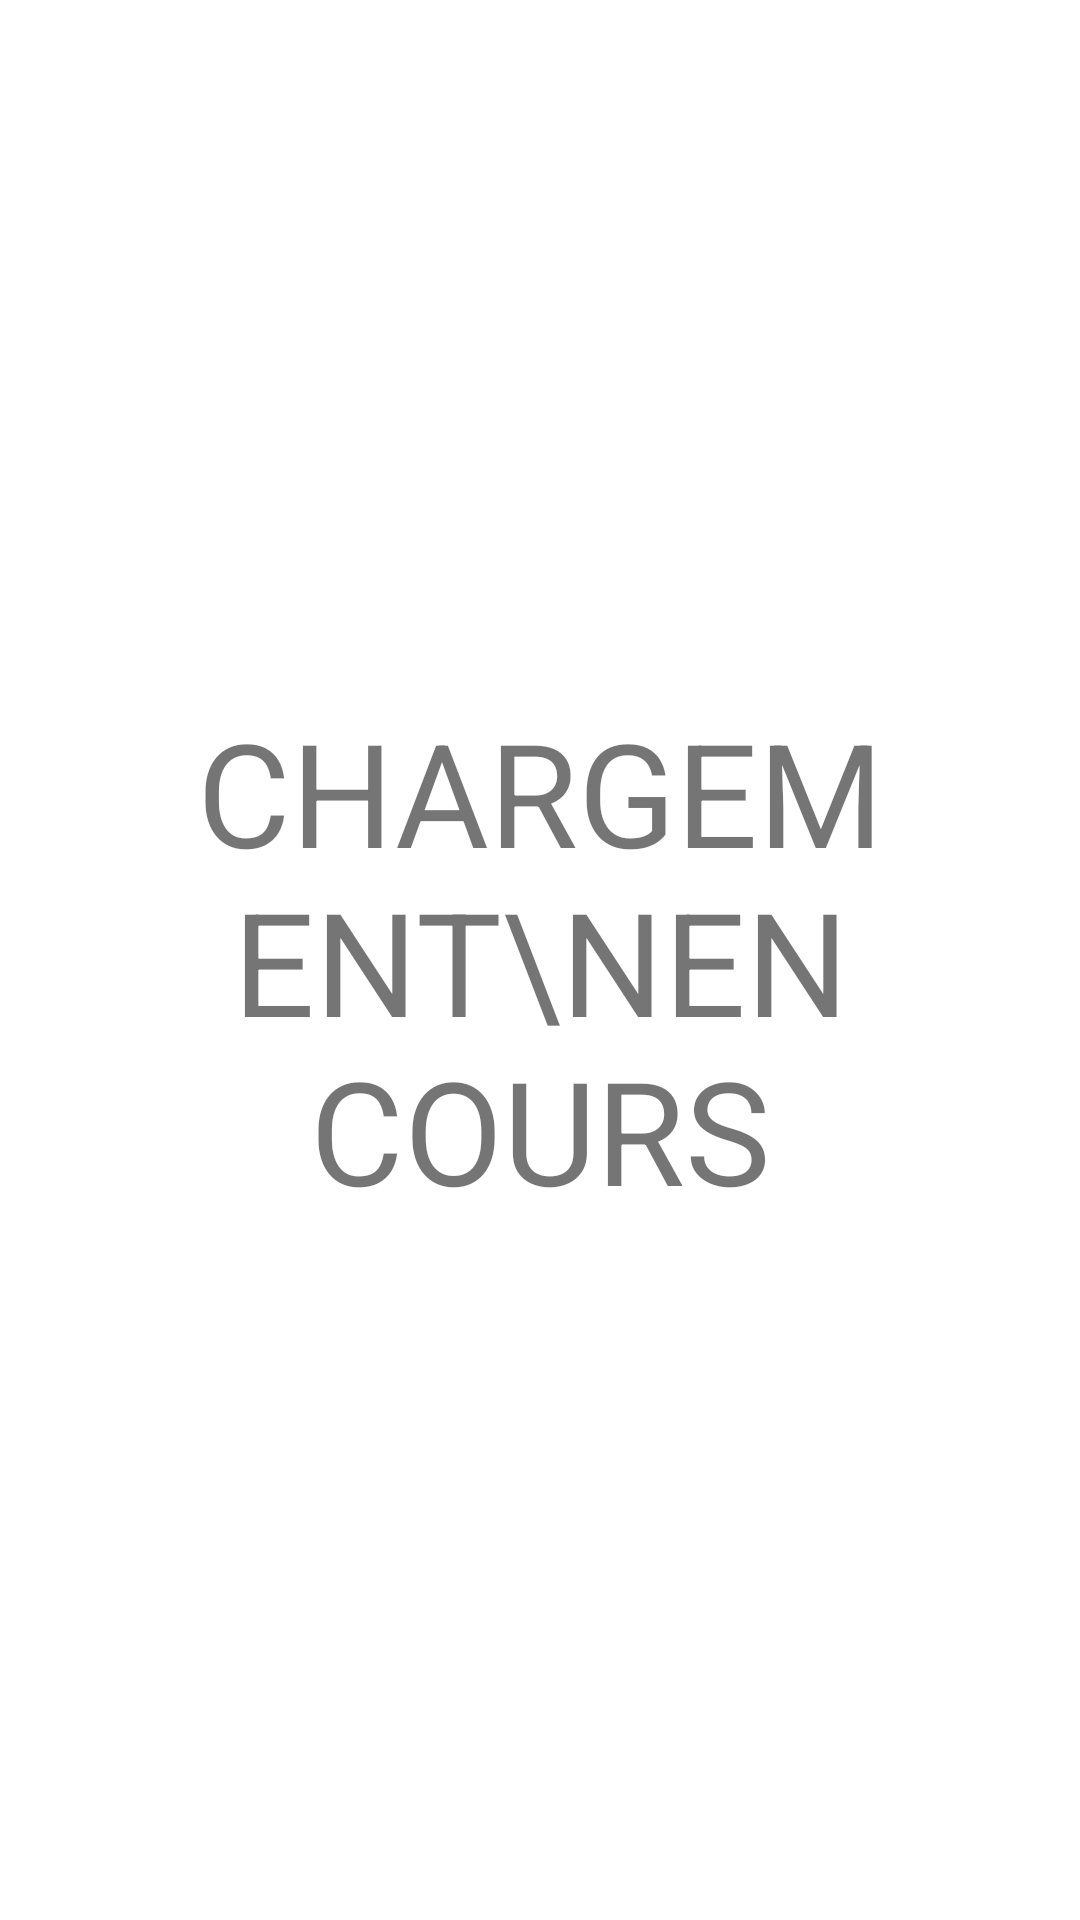

Here is an Android app screen rendered from its layout file. Give the layout XML and the strings, colors and styles it references.
<!-- AndroidManifest.xml: application theme Theme.AndroidAssistant -->
<!-- res/layout/activity_splash.xml -->
<?xml version="1.0" encoding="utf-8"?>
<androidx.constraintlayout.widget.ConstraintLayout xmlns:android="http://schemas.android.com/apk/res/android"
    xmlns:app="http://schemas.android.com/apk/res-auto"
    xmlns:tools="http://schemas.android.com/tools"
    android:id="@+id/main"
    android:layout_width="match_parent"
    android:layout_height="match_parent"
    tools:context=".SplashActivity">

    <androidx.constraintlayout.widget.ConstraintLayout
        android:layout_width="match_parent"
        android:layout_height="match_parent"
        app:layout_constraintBottom_toBottomOf="parent"
        app:layout_constraintEnd_toEndOf="parent"
        app:layout_constraintStart_toStartOf="parent"
        app:layout_constraintTop_toTopOf="parent">

        <TextView
            android:id="@+id/loadingScreenText"
            android:layout_width="wrap_content"
            android:layout_height="wrap_content"
            android:text="Chargement\nen cours"
            android:textAlignment="center"
            android:textAllCaps="true"
            android:textSize="48sp"
            app:layout_constraintBottom_toBottomOf="parent"
            app:layout_constraintEnd_toEndOf="parent"
            app:layout_constraintStart_toStartOf="parent"
            app:layout_constraintTop_toTopOf="parent" />
    </androidx.constraintlayout.widget.ConstraintLayout>
</androidx.constraintlayout.widget.ConstraintLayout>
<!-- resources referenced by this layout -->
<resources>
  <style name="Theme.AndroidAssistant" parent="Theme.MaterialComponents.DayNight.DarkActionBar">
          
          <item name="colorPrimary">@color/purple_500</item>
          <item name="colorPrimaryVariant">@color/purple_700</item>
          <item name="colorOnPrimary">@color/white</item>
          
          <item name="colorSecondary">@color/teal_200</item>
          <item name="colorSecondaryVariant">@color/teal_700</item>
          <item name="colorOnSecondary">@color/black</item>
          
          <item name="android:statusBarColor">?attr/colorPrimaryVariant</item>
          
      </style>
  <!-- not gathered from this repository: default colours our renderer supplied (Android Studio template values) -->
  <color name="purple_500">#FF6200EE</color>
  <color name="purple_700">#FF3700B3</color>
  <color name="teal_200">#FF03DAC5</color>
  <color name="teal_700">#FF018786</color>
  <color name="black">#FF000000</color>
  <color name="white">#FFFFFFFF</color>
</resources>
